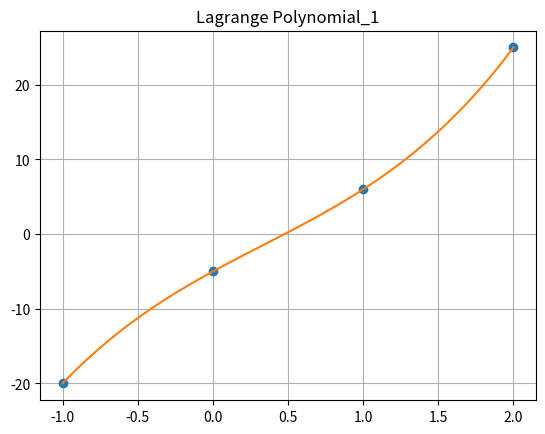
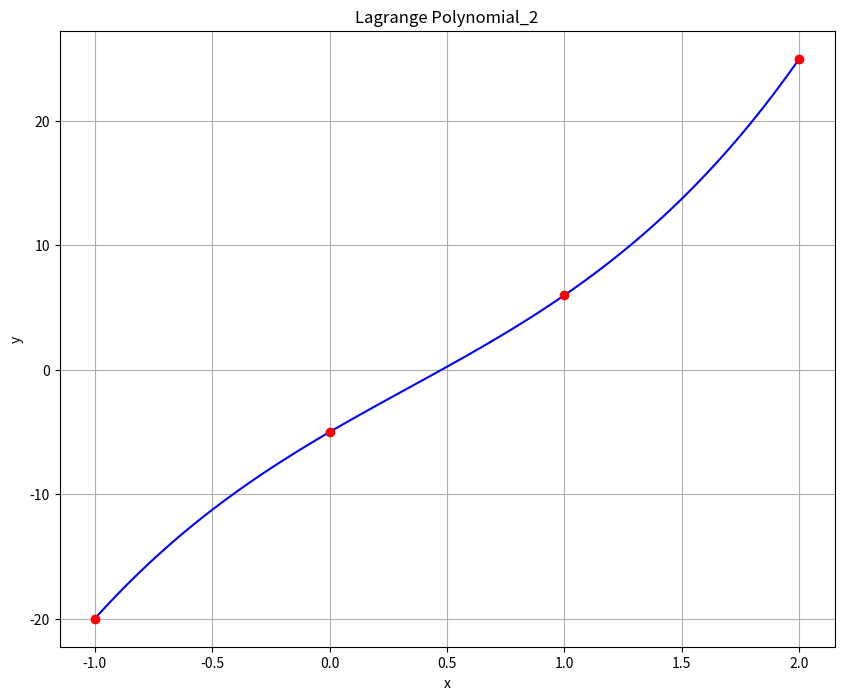

The matplotlib source for these figures, in order:
import numpy as np
import matplotlib.pyplot as plt
from scipy.interpolate import lagrange
x=np.array([-1.,0.,1.,2.], dtype=float)
y=np.array([-20.,-5.,6.,25.], dtype=float)
def lagranz(x,y,t):
    z=0
    for j in range(len(y)):
        p1=1; p2=1
        for i in range(len(x)):
            if i==j:
                p1=p1*1; p2=p2*1 
            else: 
                p1=p1*(t-x[i])
                p2=p2*(x[j]-x[i])
        z=z+y[j]*p1/p2
    return z

xnew=np.linspace(np.min(x),np.max(x),100) 
ynew=[lagranz(x,y,i) for i in xnew]
plt.plot(x,y,'o',xnew,ynew) 
plt.title('Lagrange Polynomial_1')
plt.grid(True)
plt.show()   


f = lagrange(x, y)
fig = plt.figure(figsize = (10,8))
plt.plot(xnew, f(xnew), 'b', x, y, 'ro')
plt.title('Lagrange Polynomial_2')
plt.grid()
plt.xlabel('x')
plt.ylabel('y')
plt.show()